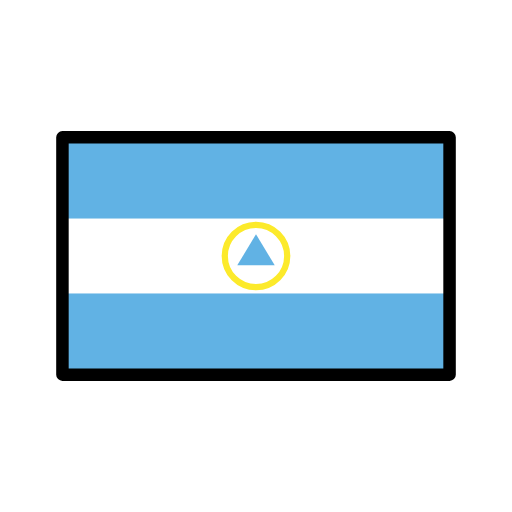
t = 0.00 s
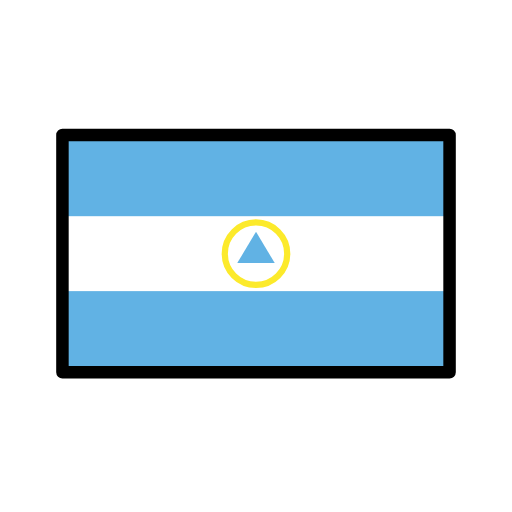
t = 0.48 s
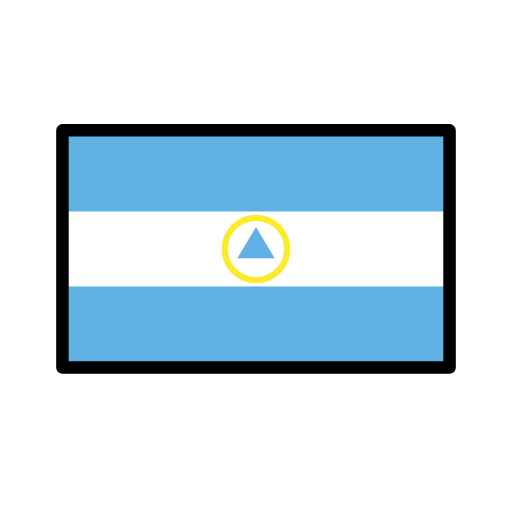
t = 1.43 s
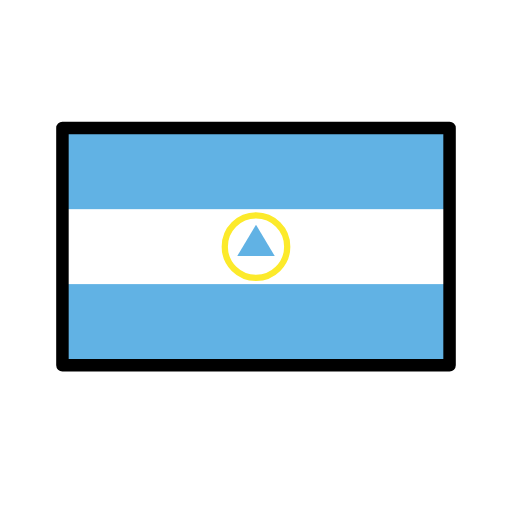
t = 1.90 s
t = 2.38 s: frame unchanged from t = 1.43 s, image omitted
t = 3.33 s: frame unchanged from t = 0.48 s, image omitted

The animated SVG that drew these frames (rendered in a browser with its animation timeline set to each time). Animation: 1 SMIL element (animateTransform=1); one cycle of 3.80 s, repeats indefinitely.

<?xml version='1.0' encoding='utf-8'?>
<svg xmlns="http://www.w3.org/2000/svg" id="emoji" viewBox="-5 -5 82 82" width="200" height="200" role="img">
  <title>OpenMoji: flag: Nicaragua</title><g><g id="color">
    <rect x="5" y="17" width="62" height="38" fill="#61b2e4" />
    <rect x="5" y="17" width="62" height="13" fill="#61b2e4" />
    <rect x="5" y="30" width="62" height="12" fill="#fff" />
    <polygon fill="#61b2e4" points="33 37.5 36 32.5 39 37.5 33 37.5" />
    <circle cx="36" cy="36" r="5" fill="none" stroke="#fcea2b" stroke-miterlimit="10" />
  </g>
  <g id="line">
    <rect x="5" y="17" width="62" height="38" fill="none" stroke="#000" stroke-linecap="round" stroke-linejoin="round" stroke-width="2" />
  </g>
<animateTransform attributeName="transform" type="translate" values="0 0;0 -1.5;0 0" dur="3.8s" repeatCount="indefinite" /></g></svg>
